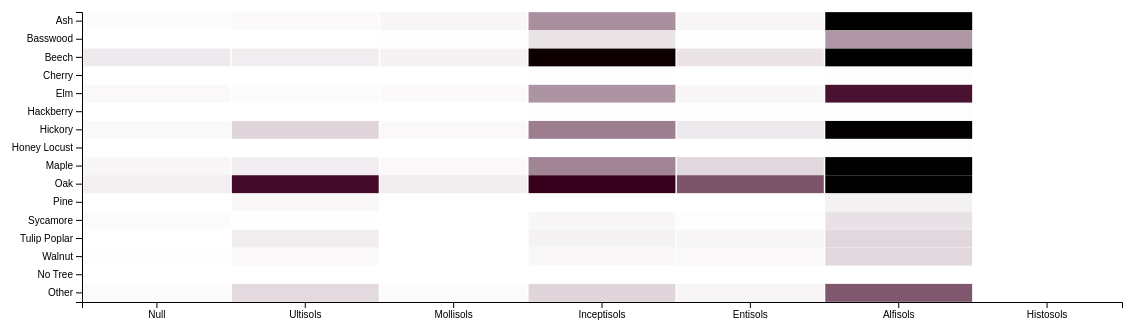
D3 v6 page, settled after 480 driven frames (8 s of simulated time); the page loaded 1 data file(s).



    // set the dimensions and margins of the graph
    var margin = { top: 80, right: 80, bottom: 80, left: 80 },
        width = 1200 - margin.left - margin.right,
        height = 450 - margin.top - margin.bottom;

    // append the svg object to the body of the page
    var svg = d3.select("#my_dataviz")
        .append("svg")
        .attr("width", width + margin.left + margin.right)
        .attr("height", height + margin.top + margin.bottom)
        .append("g")
        .attr("transform",
            "translate(" + margin.left + "," + margin.top + ")");

    // Labels of row and columns
    var myGroups = ["Null", "Ultisols", "Mollisols", "Inceptisols", "Entisols", "Alfisols", "Histosols"]
    var myVars = ["Other", "No Tree", "Walnut", "Tulip Poplar", "Sycamore", "Pine", "Oak", "Maple", "Honey Locust", "Hickory", "Hackberry", "Elm", "Cherry", "Beech", "Basswood", "Ash"]

     // Build X scales and axis:
     const x = d3.scaleBand()
      .range([ 0, width ])
      .domain(myGroups)
      .padding(0.01);
    svg.append("g")
      .attr("transform", `translate(0, ${height})`)
      .call(d3.axisBottom(x))

    // Build X scales and axis:
    const y = d3.scaleBand()
      .range([ height, 0 ])
      .domain(myVars)
      .padding(0.01);
    svg.append("g")
      .call(d3.axisLeft(y));

    // Build color scale
    const myColor = d3.scaleLinear()
      .range(["white", "#4d1735"])
      .domain([1,500])

    //Read the data
    d3.csv("data/TreesSoilsSummaryFinal.csv").then(function (data) {

        // create a tooltip
      const tooltip = d3.select("#my_dataviz")
        .append("div")
        .style("opacity", 0)
        .attr("class", "tooltip")
        .style("background-color", "white")
        .style("border", "solid")
        .style("border-width", "2px")
        .style("border-radius", "5px")
        .style("padding", "5px")
    
      // Three function that change the tooltip when user hover / move / leave a cell
      const mouseover = function(event,d) {
        tooltip.style("opacity", 1)
      }
      const mousemove = function(event,d) {
        tooltip
          .html("The exact value of<br>this cell is: " + d.value)
          .style("left", (event.x)/2 + "px")
          .style("top", (event.y)/2 + "px")
      }
      const mouseleave = function(d) {
        tooltip.style("opacity", 0)
      }
    
      // add the squares
      svg.selectAll()
        .data(data, function(d) {return d['Soil Fields']+':'+d['Tree Type'];})
        .enter()
        .append("rect")
          .attr("x", function(d) { return x(d['Soil Fields']) })
          .attr("y", function(d) { return y(d['Tree Type']) })
          .attr("width", x.bandwidth() )
          .attr("height", y.bandwidth() )
          .style("fill", function(d) { return myColor(d['Count'])} )
        .on("mouseover", mouseover)
        .on("mousemove", mousemove)
        .on("mouseleave", mouseleave)
    })
    



### data: data/TreesSoilsSummaryFinal.csv
Soil Fields, Tree Type, Count
Null, no tree, 18
Null, Other, 10
Null, Walnut, 3
Null, Tulip Poplar, 1
Null, Sycamore, 10
Null, Pine, 0
Null, Oak, 35
Null, Maple, 21
Null, Honey Locust, 0
Null, Hickory, 14
Null, Hackberry, 2
Null, Elm, 15
Null, Cherry, 0
Null, Beech, 48
Null, Basswood, 2
Null, Ash, 7
Ultisols, no tree, 3
Ultisols, Other, 80
Ultisols, Walnut, 13
Ultisols, Tulip Poplar, 40
Ultisols, Sycamore, 3
Ultisols, Pine, 19
Ultisols, Oak, 527
Ultisols, Maple, 39
Ultisols, Honey Locust, 0
Ultisols, Hickory, 91
Ultisols, Hackberry, 1
Ultisols, Elm, 9
Ultisols, Cherry, 1
Ultisols, Beech, 41
Ultisols, Basswood, 1
Ultisols, Ash, 13
Mollisols, no tree, 10
Mollisols, Other, 10
Mollisols, Walnut, 1
Mollisols, Tulip Poplar, 2
Mollisols, Sycamore, 0
Mollisols, Pine, 0
Mollisols, Oak, 40
Mollisols, Maple, 13
Mollisols, Honey Locust, 1
Mollisols, Hickory, 16
Mollisols, Hackberry, 0
Mollisols, Elm, 13
Mollisols, Cherry, 0
Mollisols, Beech, 28
Mollisols, Basswood, 4
Mollisols, Ash, 21
Inceptisols, no tree, 34
Inceptisols, Other, 91
Inceptisols, Walnut, 19
Inceptisols, Tulip Poplar, 29
Inceptisols, Sycamore, 20
Inceptisols, Pine, 0
Inceptisols, Oak, 562
Inceptisols, Maple, 264
Inceptisols, Honey Locust, 1
Inceptisols, Hickory, 278
Inceptisols, Hackberry, 5
Inceptisols, Elm, 231
... 52 more rows